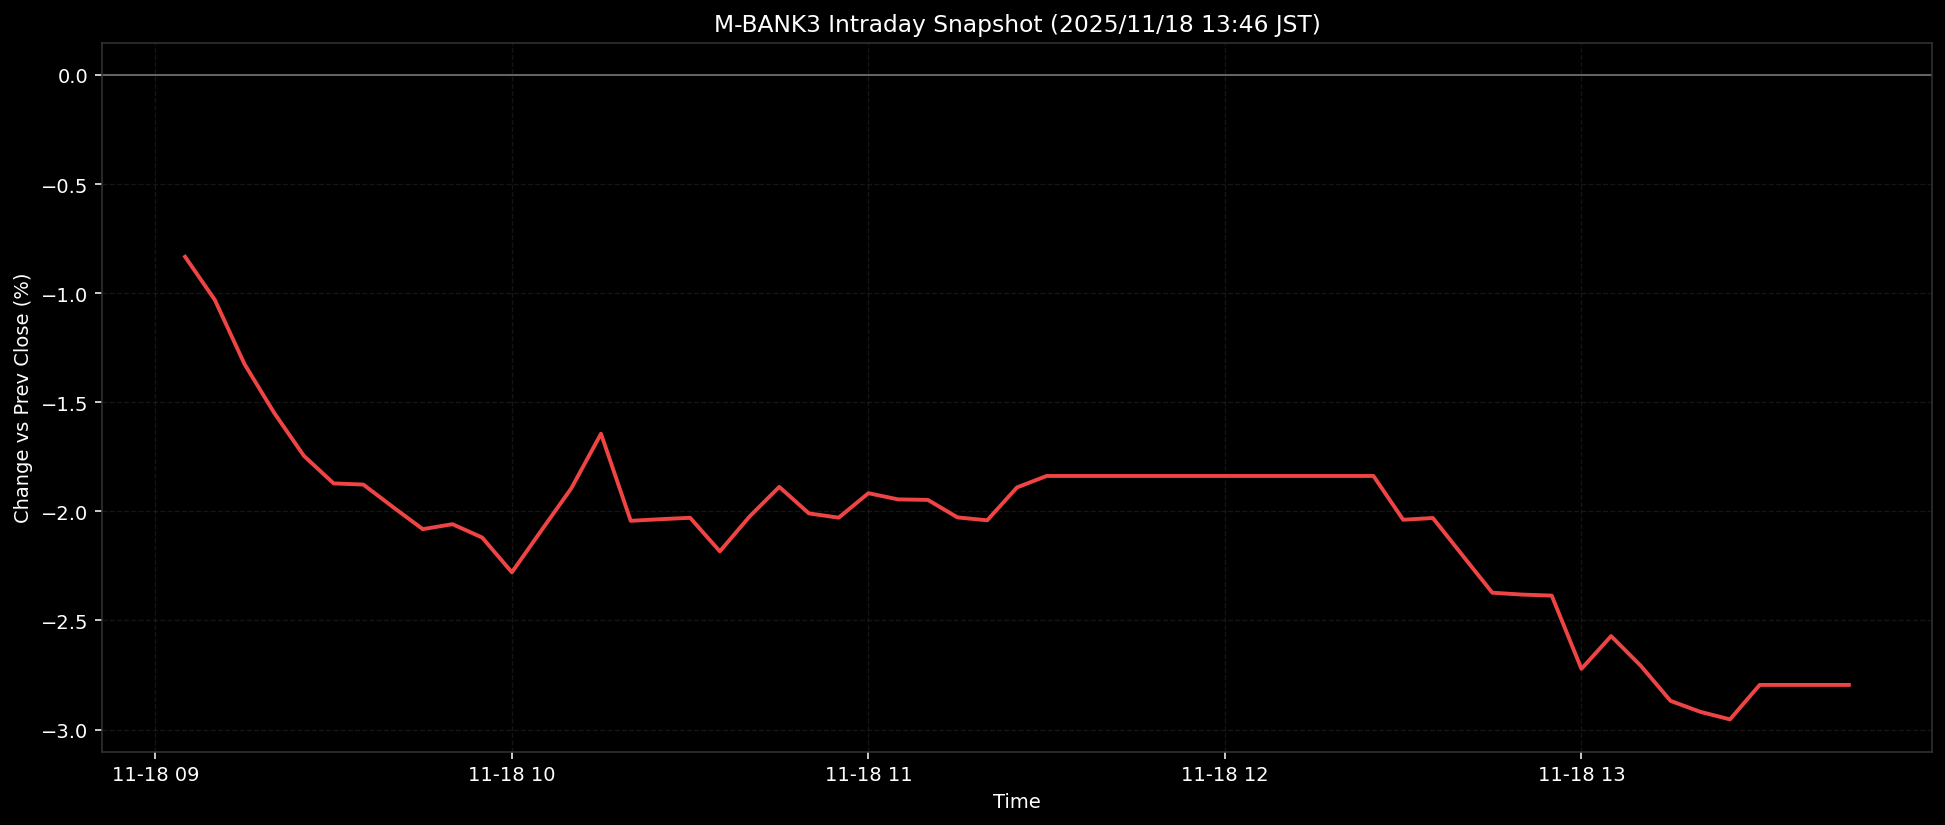

The table this chart was drawn from, first rows:
ts, pct
2025-11-18T09:05:00+0900, -0.8334
2025-11-18T09:10:00+0900, -1.031
2025-11-18T09:15:00+0900, -1.325
2025-11-18T09:20:00+0900, -1.549
2025-11-18T09:25:00+0900, -1.746
2025-11-18T09:30:00+0900, -1.872
2025-11-18T09:35:00+0900, -1.877
2025-11-18T09:40:00+0900, -1.98
2025-11-18T09:45:00+0900, -2.082
2025-11-18T09:50:00+0900, -2.059
2025-11-18T09:55:00+0900, -2.12
2025-11-18T10:00:00+0900, -2.279
2025-11-18T10:05:00+0900, -2.086
2025-11-18T10:10:00+0900, -1.894
2025-11-18T10:15:00+0900, -1.644
2025-11-18T10:20:00+0900, -2.043
2025-11-18T10:25:00+0900, -2.036
2025-11-18T10:30:00+0900, -2.03
2025-11-18T10:35:00+0900, -2.183
2025-11-18T10:40:00+0900, -2.024
2025-11-18T10:45:00+0900, -1.888
2025-11-18T10:50:00+0900, -2.01
2025-11-18T10:55:00+0900, -2.029
2025-11-18T11:00:00+0900, -1.917
2025-11-18T11:05:00+0900, -1.945
2025-11-18T11:10:00+0900, -1.947
2025-11-18T11:15:00+0900, -2.028
2025-11-18T11:20:00+0900, -2.041
2025-11-18T11:25:00+0900, -1.891
2025-11-18T11:30:00+0900, -1.838
2025-11-18T11:35:00+0900, -1.838
2025-11-18T11:40:00+0900, -1.838
2025-11-18T11:45:00+0900, -1.838
2025-11-18T11:50:00+0900, -1.838
2025-11-18T11:55:00+0900, -1.838
2025-11-18T12:00:00+0900, -1.838
2025-11-18T12:05:00+0900, -1.838
2025-11-18T12:10:00+0900, -1.838
2025-11-18T12:15:00+0900, -1.838
2025-11-18T12:20:00+0900, -1.838
2025-11-18T12:25:00+0900, -1.838
2025-11-18T12:30:00+0900, -2.039
2025-11-18T12:35:00+0900, -2.031
2025-11-18T12:40:00+0900, -2.202
2025-11-18T12:45:00+0900, -2.373
2025-11-18T12:50:00+0900, -2.381
2025-11-18T12:55:00+0900, -2.386
2025-11-18T13:00:00+0900, -2.722
2025-11-18T13:05:00+0900, -2.572
2025-11-18T13:10:00+0900, -2.708
2025-11-18T13:15:00+0900, -2.869
2025-11-18T13:20:00+0900, -2.919
2025-11-18T13:25:00+0900, -2.953
2025-11-18T13:30:00+0900, -2.795
2025-11-18T13:35:00+0900, -2.795
2025-11-18T13:40:00+0900, -2.795
2025-11-18T13:45:00+0900, -2.795
